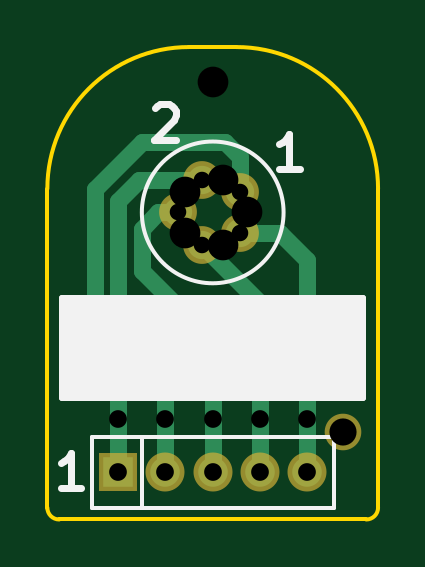
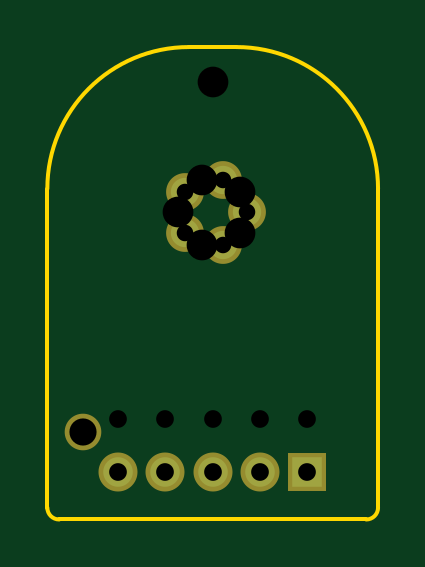
Circuit board: 14 layer files. Board 14.0 x 20.0 mm.
- bottom_copper: 5pin-B.Cu.gbl (655 bytes)
- bottom_mask: 5pin-B.Mask.gbs (748 bytes)
- bottom_silk: 5pin-B.SilkS.gbo (297 bytes)
- outline: 5pin-Edge.Cuts.gm1 (821 bytes)
- top_copper: 5pin-F.Cu.gtl (1809 bytes)
- top_mask: 5pin-F.Mask.gts (748 bytes)
- top_silk: 5pin-F.SilkS.gto (1633 bytes)
- drill: 5pin-NPTH.drl (216 bytes)
- drill: 5pin-NPTH.drl_mill_cnc.txt (8445 bytes)
- drill: 5pin-PTH.drl (351 bytes)
- drill: 5pin-PTH.drl_cnc.txt (1231 bytes)
- drill: 5pin-PTH.drl_mill_cnc.txt (53519 bytes)
- drill: 5pin-drill-all.txt (58814 bytes)
- drill: 5pin.drl (334 bytes)

=== bottom_copper: 5pin-B.Cu.gbl ===
G04 #@! TF.FileFunction,Copper,L2,Bot,Signal*
%FSLAX46Y46*%
G04 Gerber Fmt 4.6, Leading zero omitted, Abs format (unit mm)*
G04 Created by KiCad (PCBNEW 4.0.7-e2-6376~58~ubuntu16.04.1) date Mon Mar 18 20:37:03 2019*
%MOMM*%
%LPD*%
G01*
G04 APERTURE LIST*
%ADD10C,0.100000*%
%ADD11R,1.250000X1.250000*%
%ADD12C,1.250000*%
%ADD13O,1.200000X1.200000*%
G04 APERTURE END LIST*
D10*
D11*
X146000000Y-111000000D03*
D12*
X148000000Y-111000000D03*
X150000000Y-111000000D03*
X152000000Y-111000000D03*
X154000000Y-111000000D03*
D13*
X151173074Y-99147712D03*
X149551926Y-98620969D03*
X148550000Y-100000000D03*
X149551926Y-101379031D03*
X151173074Y-100852288D03*
M02*

=== bottom_mask: 5pin-B.Mask.gbs ===
G04 #@! TF.FileFunction,Soldermask,Bot*
%FSLAX46Y46*%
G04 Gerber Fmt 4.6, Leading zero omitted, Abs format (unit mm)*
G04 Created by KiCad (PCBNEW 4.0.7-e2-6376~58~ubuntu16.04.1) date Mon Mar 18 20:37:03 2019*
%MOMM*%
%LPD*%
G01*
G04 APERTURE LIST*
%ADD10C,0.100000*%
%ADD11R,1.650000X1.650000*%
%ADD12C,1.650000*%
%ADD13C,1.550000*%
%ADD14O,1.600000X1.600000*%
%ADD15C,1.250000*%
G04 APERTURE END LIST*
D10*
D11*
X146000000Y-111000000D03*
D12*
X148000000Y-111000000D03*
X150000000Y-111000000D03*
X152000000Y-111000000D03*
X154000000Y-111000000D03*
D13*
X155500000Y-109300000D03*
D14*
X151173074Y-99147712D03*
X149551926Y-98620969D03*
X148550000Y-100000000D03*
X149551926Y-101379031D03*
X151173074Y-100852288D03*
D15*
X150000000Y-94500000D03*
M02*

=== bottom_silk: 5pin-B.SilkS.gbo ===
G04 #@! TF.FileFunction,Legend,Bot*
%FSLAX46Y46*%
G04 Gerber Fmt 4.6, Leading zero omitted, Abs format (unit mm)*
G04 Created by KiCad (PCBNEW 4.0.7-e2-6376~58~ubuntu16.04.1) date Mon Mar 18 20:37:03 2019*
%MOMM*%
%LPD*%
G01*
G04 APERTURE LIST*
%ADD10C,0.100000*%
G04 APERTURE END LIST*
D10*
M02*

=== outline: 5pin-Edge.Cuts.gm1 ===
G04 #@! TF.FileFunction,Profile,NP*
%FSLAX46Y46*%
G04 Gerber Fmt 4.6, Leading zero omitted, Abs format (unit mm)*
G04 Created by KiCad (PCBNEW 4.0.7-e2-6376~58~ubuntu16.04.1) date Mon Mar 18 20:37:03 2019*
%MOMM*%
%LPD*%
G01*
G04 APERTURE LIST*
%ADD10C,0.100000*%
%ADD11C,0.150000*%
G04 APERTURE END LIST*
D10*
D11*
X143000000Y-112500000D02*
G75*
G03X143500000Y-113000000I500000J0D01*
G01*
X156500000Y-113000000D02*
G75*
G03X157000000Y-112500000I0J500000D01*
G01*
X157000000Y-99000000D02*
G75*
G03X151000000Y-93000000I-6000000J0D01*
G01*
X149000000Y-93000000D02*
G75*
G03X143000000Y-99000000I0J-6000000D01*
G01*
X157000000Y-99000000D02*
X157000000Y-112500000D01*
X149000000Y-93000000D02*
X151000000Y-93000000D01*
X143000000Y-112500000D02*
X143000000Y-99000000D01*
X143500000Y-113000000D02*
X156500000Y-113000000D01*
M02*

=== top_copper: 5pin-F.Cu.gtl ===
G04 #@! TF.FileFunction,Copper,L1,Top,Signal*
%FSLAX46Y46*%
G04 Gerber Fmt 4.6, Leading zero omitted, Abs format (unit mm)*
G04 Created by KiCad (PCBNEW 4.0.7-e2-6376~58~ubuntu16.04.1) date Mon Mar 18 20:37:03 2019*
%MOMM*%
%LPD*%
G01*
G04 APERTURE LIST*
%ADD10C,0.100000*%
%ADD11R,1.250000X1.250000*%
%ADD12C,1.250000*%
%ADD13O,1.200000X1.200000*%
%ADD14C,0.700000*%
G04 APERTURE END LIST*
D10*
D11*
X146000000Y-111000000D03*
D12*
X148000000Y-111000000D03*
X150000000Y-111000000D03*
X152000000Y-111000000D03*
X154000000Y-111000000D03*
D13*
X151173074Y-99147712D03*
X149551926Y-98620969D03*
X148550000Y-100000000D03*
X149551926Y-101379031D03*
X151173074Y-100852288D03*
D14*
X146000000Y-111000000D02*
X146000000Y-107000000D01*
X146000000Y-107000000D02*
X145000000Y-106000000D01*
X147000000Y-97000000D02*
X150500000Y-97000000D01*
X145000000Y-106000000D02*
X145000000Y-99000000D01*
X145000000Y-99000000D02*
X147000000Y-97000000D01*
X150500000Y-97000000D02*
X151173074Y-97673074D01*
X151173074Y-97673074D02*
X151173074Y-99147712D01*
X148000000Y-111000000D02*
X148000000Y-106500000D01*
X148000000Y-106500000D02*
X146000000Y-104500000D01*
X146000000Y-104500000D02*
X146000000Y-99500000D01*
X146000000Y-99500000D02*
X146879031Y-98620969D01*
X146879031Y-98620969D02*
X149551926Y-98620969D01*
X150000000Y-111000000D02*
X150000000Y-105500000D01*
X150000000Y-105500000D02*
X147000000Y-102500000D01*
X147000000Y-102500000D02*
X147000000Y-100701472D01*
X147000000Y-100701472D02*
X147701472Y-100000000D01*
X147701472Y-100000000D02*
X148550000Y-100000000D01*
X152000000Y-111000000D02*
X152000000Y-103827105D01*
X152000000Y-103827105D02*
X149551926Y-101379031D01*
X154000000Y-111000000D02*
X154000000Y-102000000D01*
X154000000Y-102000000D02*
X152852288Y-100852288D01*
X152852288Y-100852288D02*
X151173074Y-100852288D01*
M02*

=== top_mask: 5pin-F.Mask.gts ===
G04 #@! TF.FileFunction,Soldermask,Top*
%FSLAX46Y46*%
G04 Gerber Fmt 4.6, Leading zero omitted, Abs format (unit mm)*
G04 Created by KiCad (PCBNEW 4.0.7-e2-6376~58~ubuntu16.04.1) date Mon Mar 18 20:37:03 2019*
%MOMM*%
%LPD*%
G01*
G04 APERTURE LIST*
%ADD10C,0.100000*%
%ADD11R,1.650000X1.650000*%
%ADD12C,1.650000*%
%ADD13C,1.550000*%
%ADD14O,1.600000X1.600000*%
%ADD15C,1.250000*%
G04 APERTURE END LIST*
D10*
D11*
X146000000Y-111000000D03*
D12*
X148000000Y-111000000D03*
X150000000Y-111000000D03*
X152000000Y-111000000D03*
X154000000Y-111000000D03*
D13*
X155500000Y-109300000D03*
D14*
X151173074Y-99147712D03*
X149551926Y-98620969D03*
X148550000Y-100000000D03*
X149551926Y-101379031D03*
X151173074Y-100852288D03*
D15*
X150000000Y-94500000D03*
M02*

=== top_silk: 5pin-F.SilkS.gto ===
G04 #@! TF.FileFunction,Legend,Top*
%FSLAX46Y46*%
G04 Gerber Fmt 4.6, Leading zero omitted, Abs format (unit mm)*
G04 Created by KiCad (PCBNEW 4.0.7-e2-6376~58~ubuntu16.04.1) date Mon Mar 18 20:37:03 2019*
%MOMM*%
%LPD*%
G01*
G04 APERTURE LIST*
%ADD10C,0.100000*%
%ADD11C,0.300000*%
%ADD12C,0.150000*%
%ADD13C,0.254000*%
G04 APERTURE END LIST*
D10*
D11*
X144428572Y-111678571D02*
X143571429Y-111678571D01*
X144000001Y-111678571D02*
X144000001Y-110178571D01*
X143857144Y-110392857D01*
X143714286Y-110535714D01*
X143571429Y-110607143D01*
X147571429Y-95571429D02*
X147642858Y-95500000D01*
X147785715Y-95428571D01*
X148142858Y-95428571D01*
X148285715Y-95500000D01*
X148357144Y-95571429D01*
X148428572Y-95714286D01*
X148428572Y-95857143D01*
X148357144Y-96071429D01*
X147500001Y-96928571D01*
X148428572Y-96928571D01*
X153678572Y-98178571D02*
X152821429Y-98178571D01*
X153250001Y-98178571D02*
X153250001Y-96678571D01*
X153107144Y-96892857D01*
X152964286Y-97035714D01*
X152821429Y-97107143D01*
D12*
X144875000Y-109500000D02*
X155125000Y-109500000D01*
X155125000Y-109500000D02*
X155125000Y-112500000D01*
X155125000Y-112500000D02*
X144875000Y-112500000D01*
X144875000Y-112500000D02*
X144875000Y-109500000D01*
X147000000Y-109500000D02*
X147000000Y-112500000D01*
X153000000Y-100000000D02*
G75*
G03X153000000Y-100000000I-3000000J0D01*
G01*
D13*
G36*
X156373000Y-107873000D02*
X143627000Y-107873000D01*
X143627000Y-103627000D01*
X156373000Y-103627000D01*
X156373000Y-107873000D01*
X156373000Y-107873000D01*
G37*
X156373000Y-107873000D02*
X143627000Y-107873000D01*
X143627000Y-103627000D01*
X156373000Y-103627000D01*
X156373000Y-107873000D01*
M02*

=== drill: 5pin-NPTH.drl ===
M48
;DRILL file {KiCad 4.0.7-e2-6376~58~ubuntu16.04.1} date Mon Mar 18 20:37:07 2019
;FORMAT={-:-/ absolute / metric / decimal}
FMAT,2
METRIC,TZ
T1C0.850
T2C1.150
%
G90
G05
M71
T1
X150.Y-94.5
T2
X155.5Y-109.3
T0
M30

=== drill: 5pin-NPTH.drl_mill_cnc.txt (8445 bytes, source withheld) ===
=== drill: 5pin-PTH.drl ===
M48
;DRILL file {KiCad (5.0.2)-1} date 02/05/2019 20:07:33
;FORMAT={-:-/ absolute / metric / decimal}
FMAT,2
METRIC,TZ
T1C0.750
T2C1.300
%
G90
G05
T1
X146.Y-108.75
X148.Y-108.75
X150.Y-108.75
X152.Y-108.75
X154.Y-108.75
T2
X148.827Y-99.148
X148.827Y-100.852
X150.Y-94.5
X150.448Y-98.621
X150.448Y-101.379
X151.45Y-100.
T0
M30

=== drill: 5pin-PTH.drl_cnc.txt (1231 bytes, source withheld) ===
=== drill: 5pin-PTH.drl_mill_cnc.txt (53519 bytes, source withheld) ===
=== drill: 5pin-drill-all.txt (58814 bytes, source withheld) ===
=== drill: 5pin.drl ===
M48
;DRILL file {KiCad 4.0.7-e2-6376~58~ubuntu16.04.1} date Mon Mar 18 20:37:07 2019
;FORMAT={-:-/ absolute / metric / decimal}
FMAT,2
METRIC,TZ
T1C0.700
T2C0.750
%
G90
G05
M71
T1
X148.55Y-100.
X149.552Y-98.621
X149.552Y-101.379
X151.173Y-99.148
X151.173Y-100.852
T2
X146.Y-111.
X148.Y-111.
X150.Y-111.
X152.Y-111.
X154.Y-111.
T0
M30

